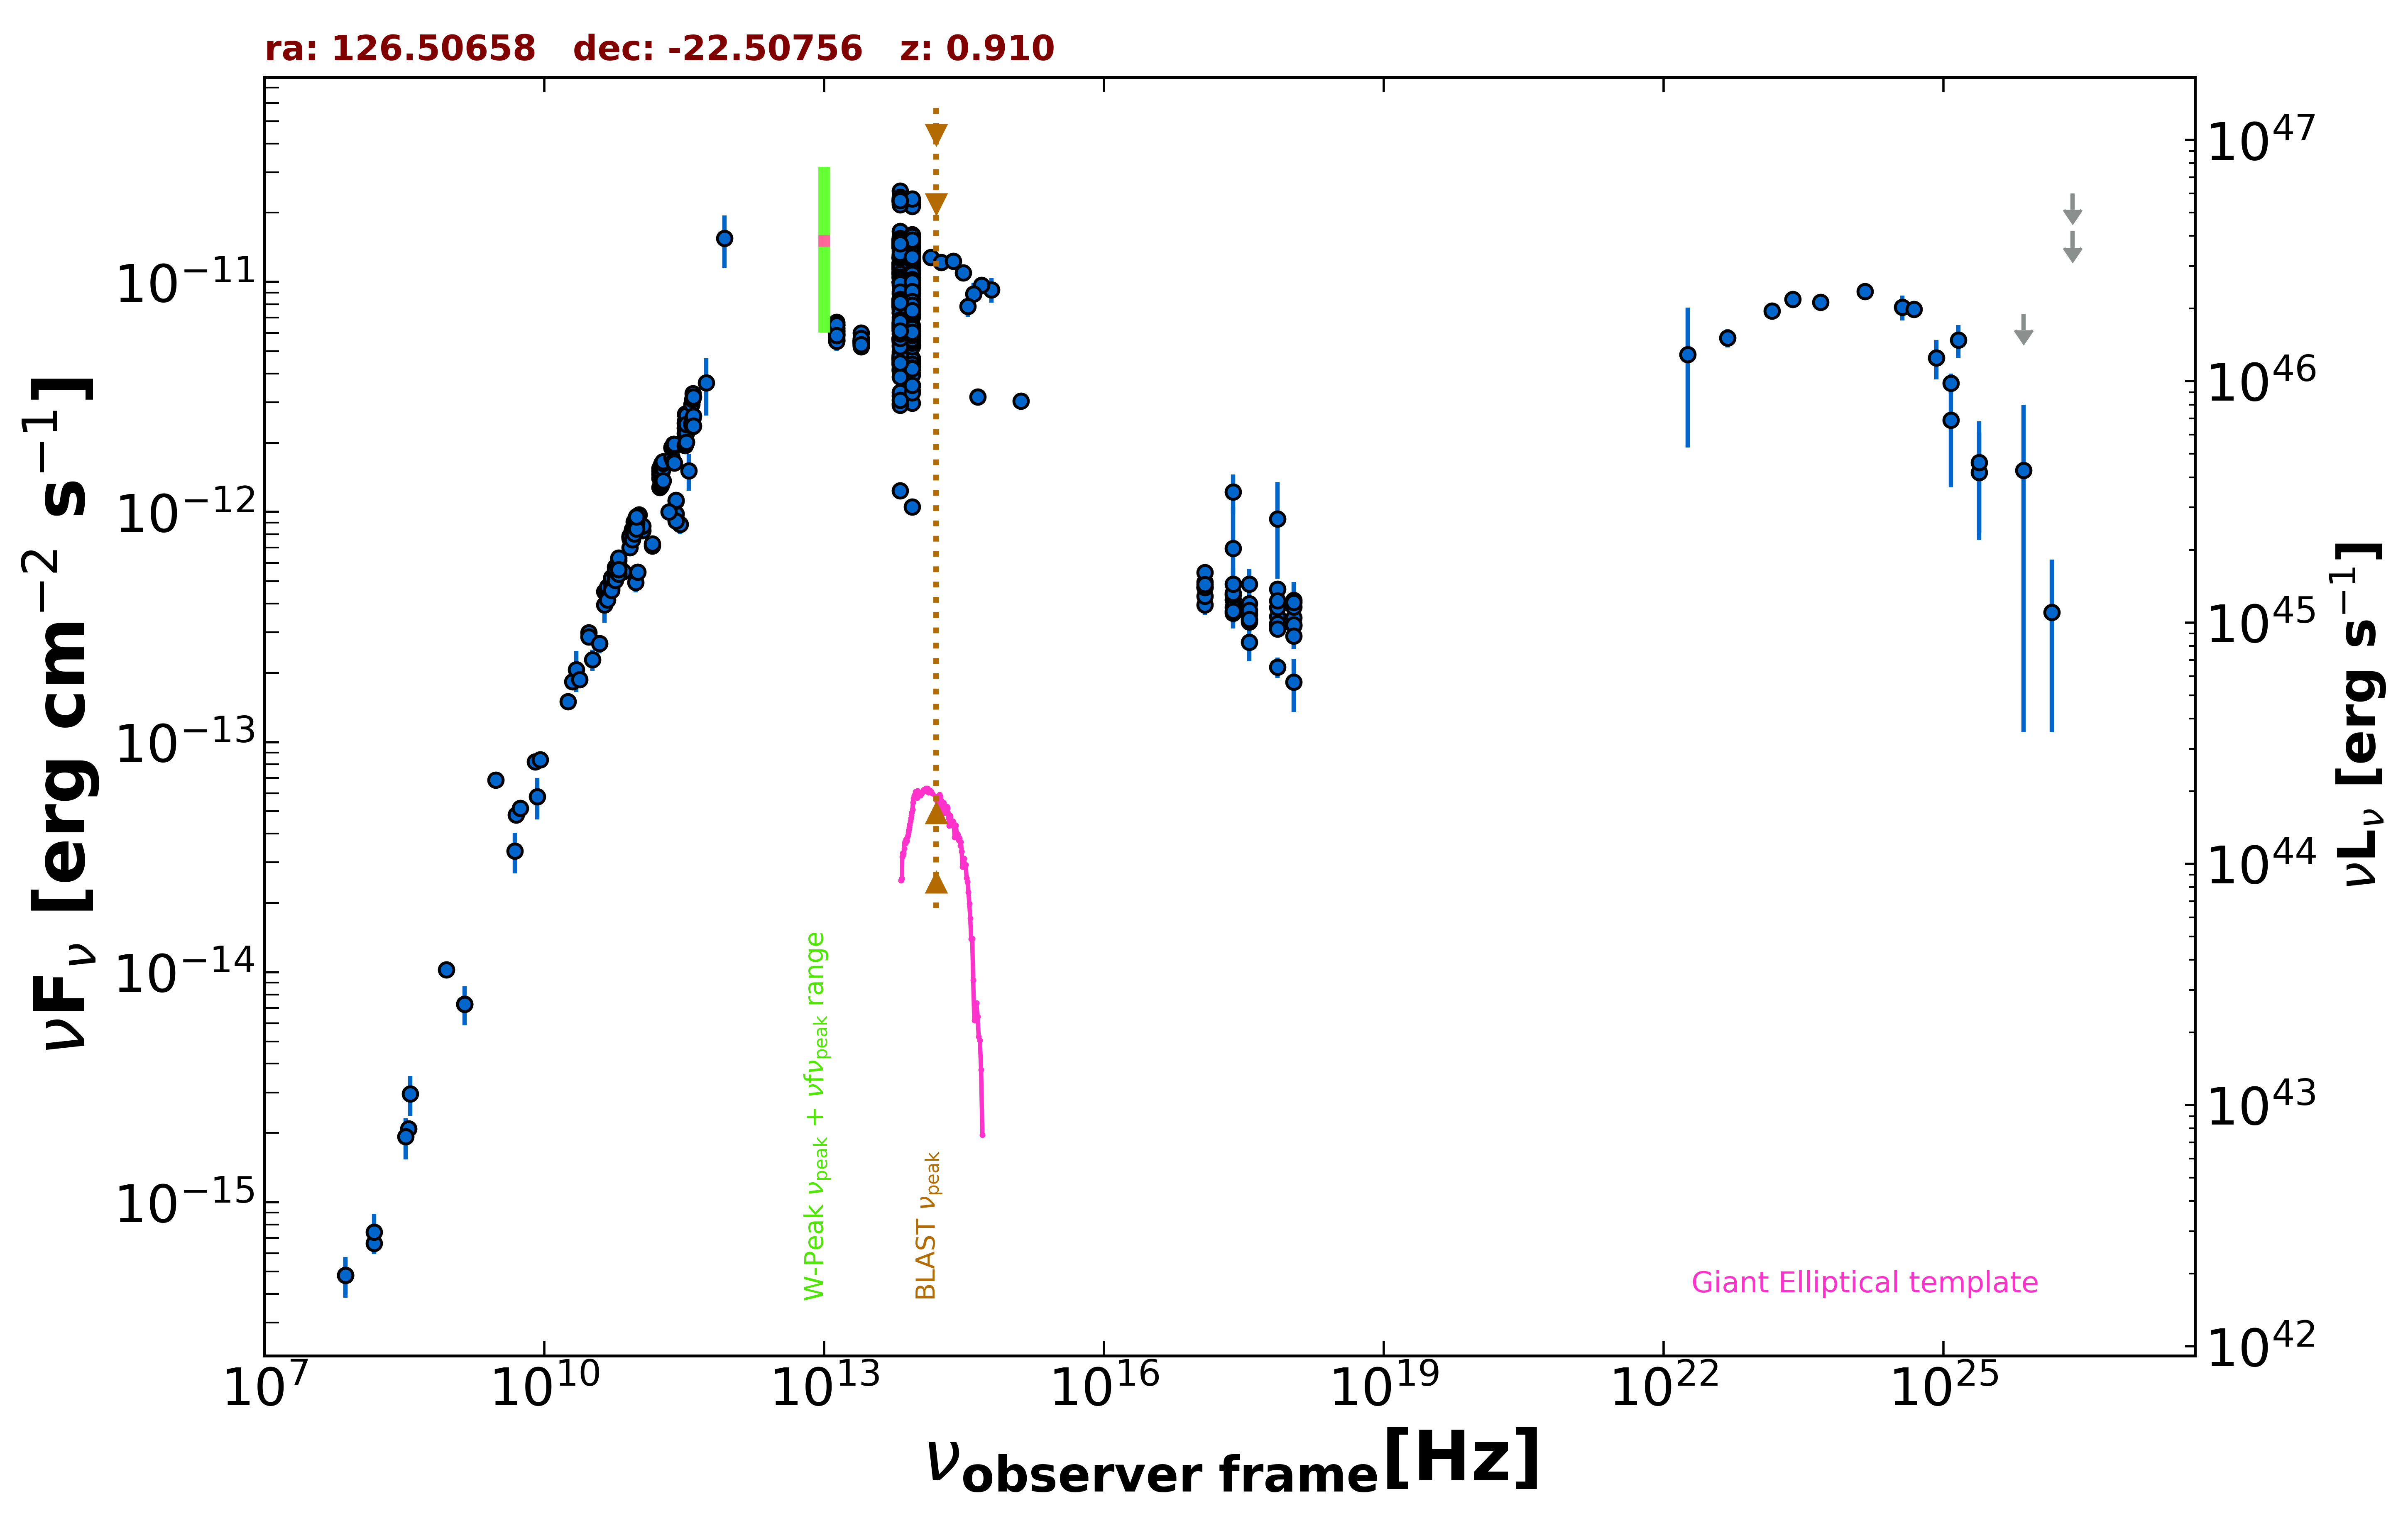

Source data for this figure (header and first rows):
freq., flux, err_flux, MJD_start, MJD_end, flag, catalog, reference
1.400e+09, 7.270e-15, 2.185e-16, 55000, 55000, , NVSS, Condon et al. 1998  AJ  115  1693
8.870e+08, 1.025e-14, 7.230e-16, 55000, 55000, , RACS, Hale et al. 2021  PASA  38  e058
3.000e+09, 6.833e-14, 5.400e-16, 55000, 55000, , VLASSQL, Gordon et al. 2021  ApJS  255  30
2.418e+17, 6.948e-13, 3.522e-13, 55000, 55000, , XMMSL2, Saxton et al. 2008  A&A  480  611
7.253e+17, 9.336e-13, 4.202e-13, 55000, 55000, , XMMSL2, Saxton et al. 2008  A&A  480  611
2.418e+17, 1.222e-12, 2.371e-13, 55000, 55000, , RASS, Boller et al. 2016  A&A  103  1
2.418e+17, 4.154e-13, 1.190e-14, 53542, 53711, , 1OUSX, Giommi et al. in preparation
1.209e+17, 4.711e-13, 1.360e-14, 53542, 53711, , 1OUSX, Giommi et al. in preparation
3.627e+17, 3.597e-13, 1.030e-14, 53542, 53711, , 1OUSX, Giommi et al. in preparation
7.253e+17, 3.524e-13, 6.200e-15, 53542, 53711, , 1OUSX, Giommi et al. in preparation
1.088e+18, 3.480e-13, 1.260e-14, 53542, 53711, , 1OUSX, Giommi et al. in preparation
7.253e+17, 4.629e-13, 8.450e-15, 55000, 55000, , 2SXPS, Evans et al. 2020  ApJS  247  54
1.209e+17, 4.716e-13, 1.400e-14, 55000, 55000, , 2SXPS, Evans et al. 2020  ApJS  247  54
3.627e+17, 3.992e-13, 1.185e-14, 55000, 55000, , 2SXPS, Evans et al. 2020  ApJS  247  54
1.088e+18, 4.140e-13, 1.610e-14, 55000, 55000, , 2SXPS, Evans et al. 2020  ApJS  247  54
1.500e+08, 6.634e-16, 6.675e-17, 55000, 55000, , TGSS150, Intema et al. 2017  A&A  598  A781
7.400e+07, 4.810e-16, 8.140e-17, 55000, 55000, , VLSSR, Lane et al. 2014  MNRAS  440 327
3.520e+08, 2.087e-15, 1.100e-17, 55000, 55000, , WISH352, De Bruce et al. 2002  A&A  394  59
5.000e+09, 4.830e-14, 2.500e-15, 55000, 55000, , AT20G, Murphy et al. 2010  MNRAS  402  2403
8.000e+09, 8.208e-14, 4.320e-15, 55000, 55000, , AT20G, Murphy et al. 2010  MNRAS  402  2403
2.000e+10, 1.830e-13, 1.200e-14, 55000, 55000, , AT20G, Murphy et al. 2010  MNRAS  402  2403
1.035e+11, 9.728e-13, 3.110e-14, 56657, 56657, , ALMA, Bonato et al. 2019  MNRAS  485  1188
9.146e+10, 9.055e-13, 9.150e-15, 56657, 56657, , ALMA, Bonato et al. 2019  MNRAS  485  1188
2.850e+11, 8.863e-13, 8.550e-14, 57183, 57183, , ALMA, Bonato et al. 2019  MNRAS  485  1188
9.506e+10, 4.953e-13, 4.755e-14, 57183, 57183, , ALMA, Bonato et al. 2019  MNRAS  485  1188
2.584e+11, 9.818e-13, 7.735e-14, 57291, 57291, , ALMA, Bonato et al. 2019  MNRAS  485  1188
2.583e+11, 9.816e-13, 4.920e-14, 57291, 57291, , ALMA, Bonato et al. 2019  MNRAS  485  1188
2.583e+11, 9.153e-13, 4.570e-14, 57292, 57292, , ALMA, Bonato et al. 2019  MNRAS  485  1188
2.583e+11, 1.116e-12, 5.550e-14, 57294, 57294, , ALMA, Bonato et al. 2019  MNRAS  485  1188
2.583e+11, 1.127e-12, 5.650e-14, 57294, 57294, , ALMA, Bonato et al. 2019  MNRAS  485  1188
1.136e+11, 8.301e-13, 4.145e-14, 57601, 57601, , ALMA, Bonato et al. 2019  MNRAS  485  1188
1.136e+11, 8.695e-13, 4.350e-14, 57603, 57603, , ALMA, Bonato et al. 2019  MNRAS  485  1188
1.430e+11, 7.126e-13, 4.600e-14, 55000, 55000, , PCCS2143, GHz The Planck Collaboration 2018  A&A  …
3.000e+10, 2.989e-13, 5.950e-15, 55000, 55000, , PCCS2, 30 GHz The Planck Collaboration 2018  A&…
4.400e+10, 3.945e-13, 6.430e-14, 55000, 55000, , PCCS2, 44 GHz The Planck Collaboration 2018  A&…
3.000e+10, 2.866e-13, 2.405e-14, 55000, 55000, , PCNT, The Planck Collaboration 2018  A&A  619 …
4.400e+10, 4.512e-13, 4.375e-14, 55000, 55000, , PCNT, The Planck Collaboration 2018  A&A  619 …
7.000e+10, 5.506e-13, 4.000e-14, 55000, 55000, , PCNT, The Planck Collaboration 2018  A&A  619 …
1.000e+11, 5.478e-13, 3.355e-14, 55000, 55000, , PCNT, The Planck Collaboration 2018  A&A  619 …
1.430e+11, 7.276e-13, 4.770e-14, 55000, 55000, , PCNT, The Planck Collaboration 2018  A&A  619 …
2.170e+11, 1.002e-12, 8.285e-14, 55000, 55000, , PCNT, The Planck Collaboration 2018  A&A  619 …
3.530e+11, 1.512e-12, 2.750e-13, 55000, 55000, , PCNT, The Planck Collaboration 2018  A&A  619 …
5.450e+11, 3.646e-12, 1.017e-12, 55000, 55000, , PCNT, The Planck Collaboration 2018  A&A  619 …
8.570e+11, 1.548e-11, 3.960e-12, 55000, 55000, , PCNT, The Planck Collaboration 2018  A&A  619 …
1.389e+14, 1.281e-11, 2.850e-13, 55000, 55000, , 2MASS, Skrutskie et al. 2006  AJ  131  1163
1.804e+14, 1.218e-11, 2.500e-13, 55000, 55000, , 2MASS, Skrutskie et al. 2006  AJ  131  1163
2.427e+14, 1.233e-11, 2.950e-13, 55000, 55000, , 2MASS, Skrutskie et al. 2006  AJ  131  1163
8.817e+13, 7.480e-12, 8.000e-15, 55000, 55000, , UNWISE, Schlafly et al. 2019  ApJS  240  30
6.517e+13, 7.379e-12, 1.000e-14, 55000, 55000, , UNWISE, Schlafly et al. 2019  ApJS  240  30
8.817e+13, 7.139e-12, 1.510e-13, 55000, 55000, , WISE, Wright et al. 2010  AJ  140  1868
6.517e+13, 7.038e-12, 1.295e-13, 55000, 55000, , WISE, Wright et al. 2010  AJ  140  1868
2.498e+13, 5.505e-12, 9.650e-14, 55000, 55000, , WISE, Wright et al. 2010  AJ  140  1868
1.363e+13, 6.109e-12, 2.195e-13, 55000, 55000, , WISE, Wright et al. 2010  AJ  140  1868
8.817e+13, 4.563e-12, 8.400e-14, 57336, 57336, , NEOWISE, Mainzer et al. 2014  ApJ  792  30
6.517e+13, 4.723e-12, 8.700e-14, 57336, 57336, , NEOWISE, Mainzer et al. 2014  ApJ  792  30
8.817e+13, 4.447e-12, 1.105e-13, 57336, 57336, , NEOWISE, Mainzer et al. 2014  ApJ  792  30
6.517e+13, 4.474e-12, 9.900e-14, 57336, 57336, , NEOWISE, Mainzer et al. 2014  ApJ  792  30
8.817e+13, 4.378e-12, 8.050e-14, 57336, 57336, , NEOWISE, Mainzer et al. 2014  ApJ  792  30
6.517e+13, 4.486e-12, 1.075e-13, 57336, 57336, , NEOWISE, Mainzer et al. 2014  ApJ  792  30
8.817e+13, 4.422e-12, 8.950e-14, 57336, 57336, , NEOWISE, Mainzer et al. 2014  ApJ  792  30
... 853 more rows
